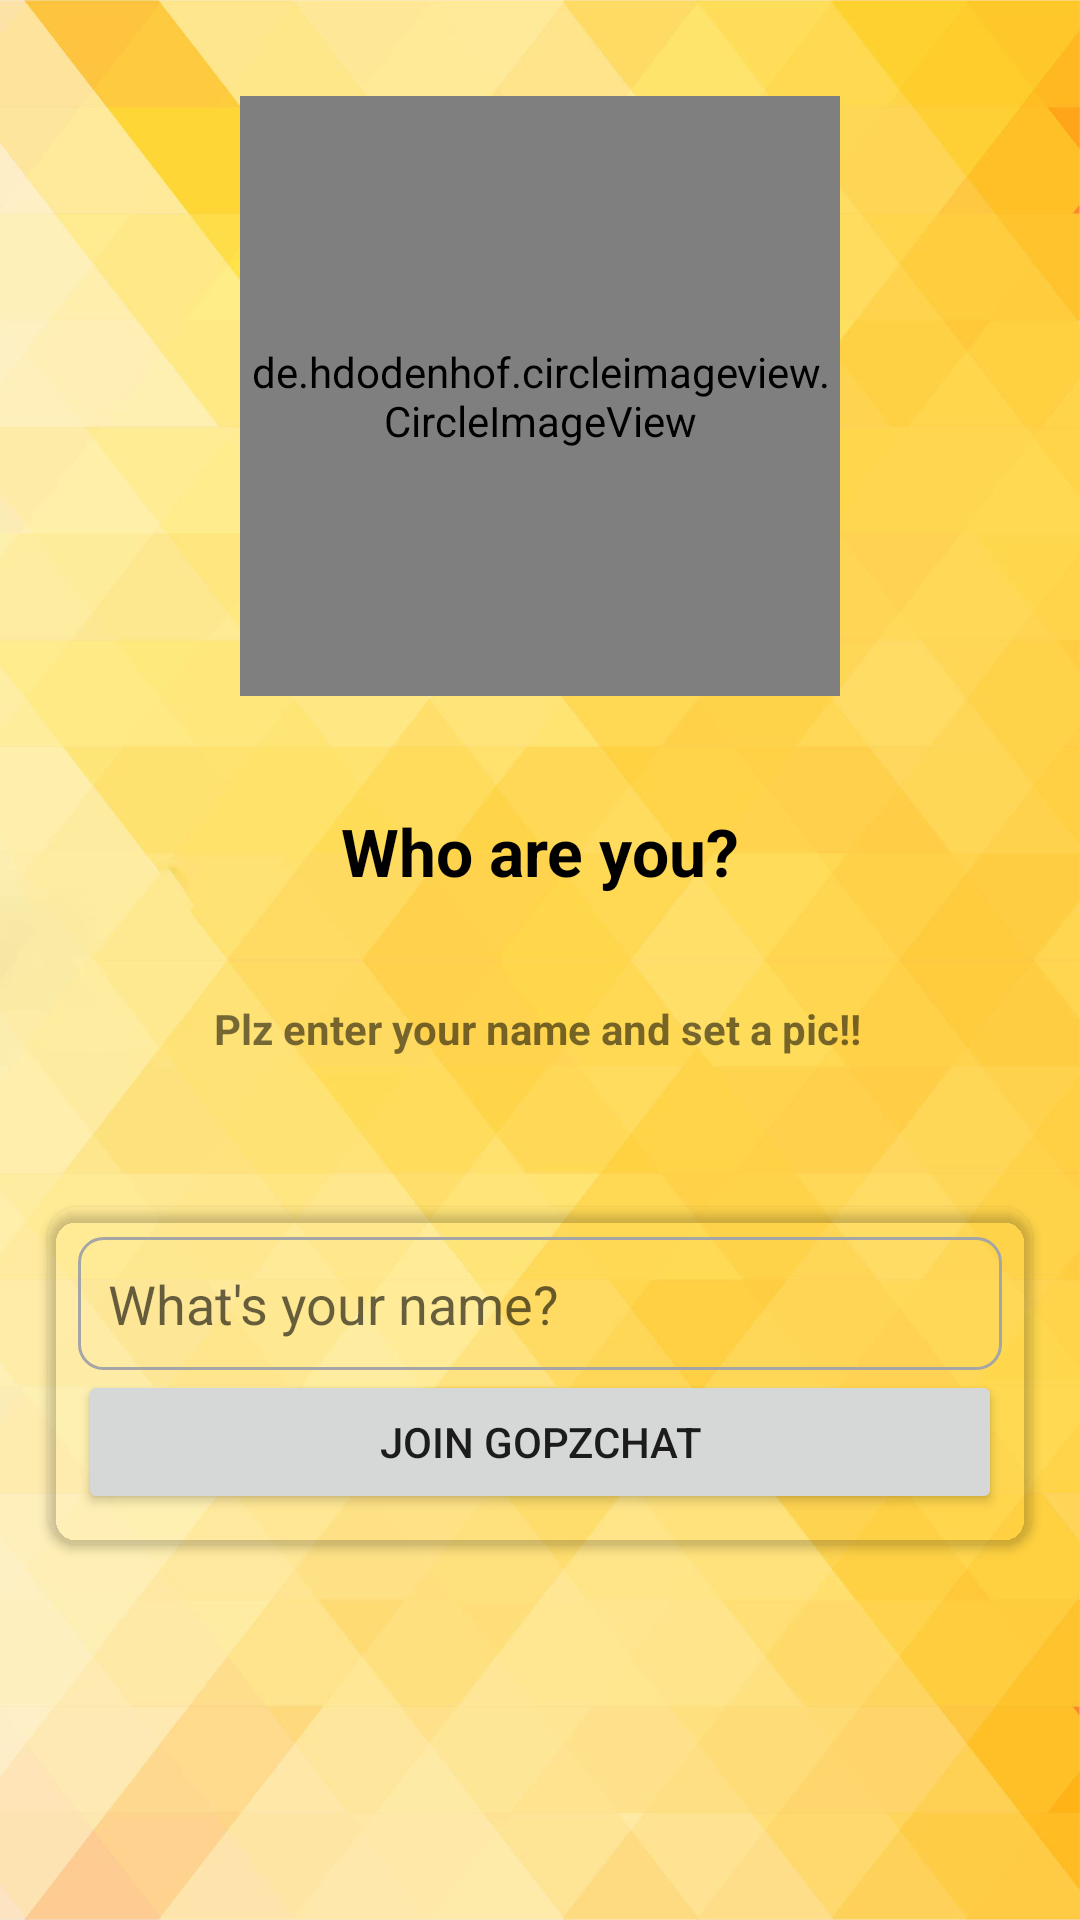

Android layout source for this screen:
<!-- AndroidManifest.xml: application theme Theme.GopzChat -->
<!-- res/layout/activity_setup_profile.xml -->
<?xml version="1.0" encoding="utf-8"?>
<androidx.constraintlayout.widget.ConstraintLayout xmlns:android="http://schemas.android.com/apk/res/android"
    xmlns:app="http://schemas.android.com/apk/res-auto"
    xmlns:tools="http://schemas.android.com/tools"
    android:layout_width="match_parent"
    android:layout_height="match_parent"
    android:background="@drawable/ic_yellow_bg"
    tools:context=".Activities.SetupProfileActivity">

    <TextView
        android:id="@+id/textView2"
        android:layout_width="wrap_content"
        android:layout_height="wrap_content"
        android:inputType="phone"
        android:padding="15dp"
        android:text="Who are you?"
        android:textColor="@color/black"
        android:textSize="22sp"
        android:textStyle="bold"
        app:layout_constraintBottom_toBottomOf="parent"
        app:layout_constraintEnd_toEndOf="@+id/imageView"
        app:layout_constraintHorizontal_bias="0.504"
        app:layout_constraintLeft_toLeftOf="parent"
        app:layout_constraintRight_toRightOf="parent"
        app:layout_constraintStart_toStartOf="@+id/imageView"
        app:layout_constraintTop_toBottomOf="@+id/imageView"
        app:layout_constraintVertical_bias="0.063" />

    <de.hdodenhof.circleimageview.CircleImageView
        android:id="@+id/imageView"
        android:layout_width="200dp"
        android:layout_height="200dp"
        android:layout_marginTop="32dp"
        app:layout_constraintEnd_toEndOf="parent"
        app:layout_constraintStart_toStartOf="parent"
        app:layout_constraintTop_toTopOf="parent"
        android:src="@drawable/avatar" />

    <TextView
        android:id="@+id/otpMessage"
        android:layout_width="wrap_content"
        android:layout_height="wrap_content"
        android:layout_marginTop="20dp"
        android:text="Plz enter your name and set a pic!!"
        android:textStyle="bold"
        app:layout_constraintEnd_toEndOf="@+id/textView2"
        app:layout_constraintHorizontal_bias="0.517"
        app:layout_constraintStart_toStartOf="@+id/textView2"
        app:layout_constraintTop_toBottomOf="@+id/textView2" />

    <androidx.cardview.widget.CardView
        android:layout_width="match_parent"
        android:layout_height="wrap_content"
        android:layout_marginStart="16dp"
        android:layout_marginTop="50dp"
        android:layout_marginEnd="16dp"
        app:cardCornerRadius="10dp"
        app:cardBackgroundColor="@android:color/transparent"
        app:layout_constraintEnd_toEndOf="parent"
        app:layout_constraintHorizontal_bias="0.0"
        app:layout_constraintStart_toStartOf="parent"
        app:layout_constraintTop_toBottomOf="@+id/otpMessage">

        <LinearLayout
            android:layout_width="match_parent"
            android:layout_height="match_parent"
            android:layout_margin="10dp"
            android:orientation="vertical">

            <EditText
                android:id="@+id/nameBox"
                android:layout_width="match_parent"
                android:layout_height="wrap_content"
                android:layout_weight="1"
                android:background="@drawable/textbox_outline"
                android:ems="10"
                android:hint="What's your name?"
                android:padding="10dp"/>

            <Button
                android:id="@+id/confirmBtn"
                android:layout_width="match_parent"
                android:layout_height="wrap_content"
                android:layout_weight="1"
                android:text="JOIN GOPZCHAT" />

        </LinearLayout>
    </androidx.cardview.widget.CardView>

</androidx.constraintlayout.widget.ConstraintLayout>
<!-- resources referenced by this layout -->
<resources>
  <color name="black">#FF000000</color>
  <!-- drawable ic_yellow_bg: jpg bitmap (drawable, 772447 bytes) -->
  <!-- drawable textbox_outline (drawable) -->
  <?xml version="1.0" encoding="utf-8"?>
  <shape xmlns:android="http://schemas.android.com/apk/res/android">
  <stroke android:color="#A5A5A5" android:width="1dp" />
      <corners android:radius="8dp"></corners>
  </shape>
  <style name="Theme.GopzChat" parent="Theme.MaterialComponents.DayNight.DarkActionBar">
          
          
          <item name="otpViewStyle">@style/OtpWidget.OtpView</item>
          <item name="colorPrimary">@color/green</item>
          <item name="colorPrimaryVariant">@color/greenDark</item>
          <item name="colorOnPrimary">@color/white</item>
          
          <item name="colorSecondary">@color/teal_200</item>
          <item name="colorSecondaryVariant">@color/teal_700</item>
          <item name="colorOnSecondary">@color/black</item>
          
          <item name="android:statusBarColor" tools:targetApi="l">?attr/colorPrimaryVariant</item>
          
      </style>
  <color name="green">#009688</color>
  <color name="greenDark">#016E64</color>
  <color name="white">#FFFFFFFF</color>
  <color name="teal_200">#FF03DAC5</color>
  <color name="teal_700">#FF018786</color>
</resources>
